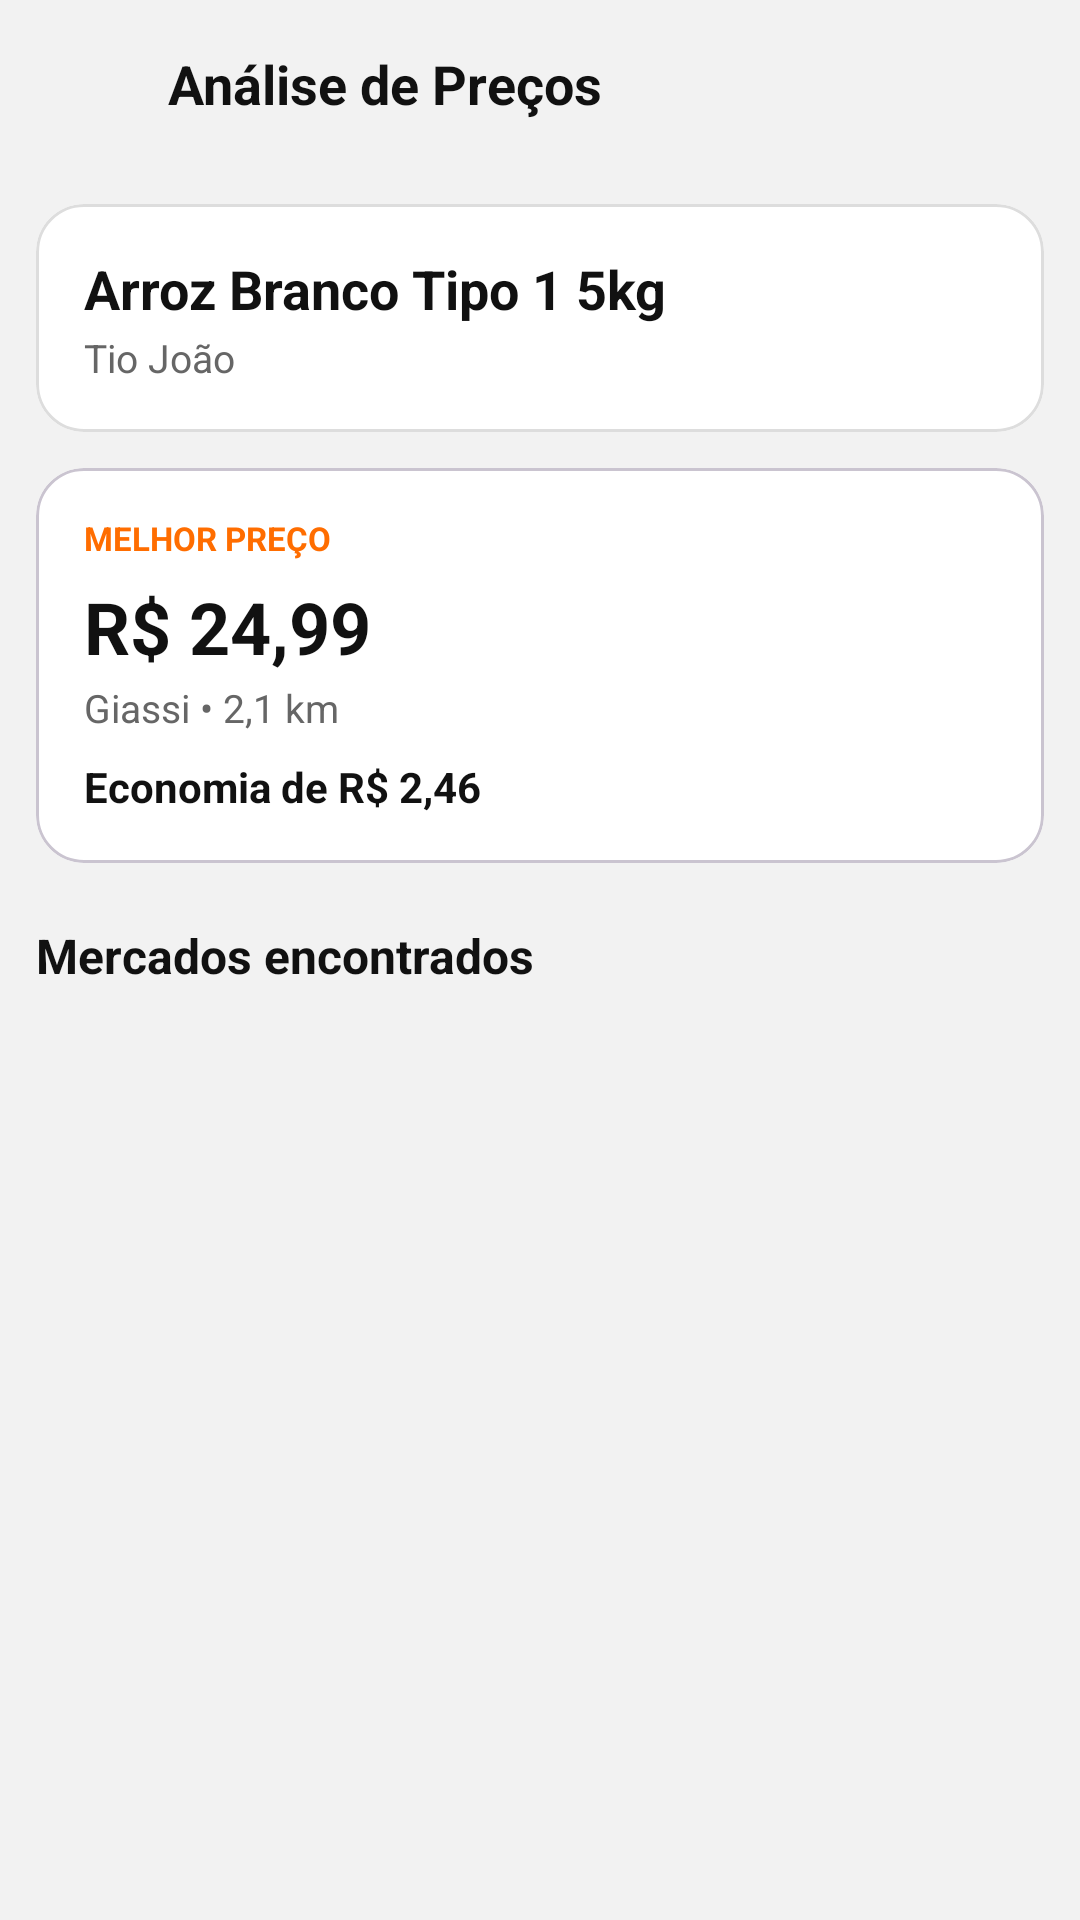

Android layout source for this screen:
<!-- AndroidManifest.xml: application theme Theme.ListaSmart -->
<!-- res/layout/activity_price_analysis.xml -->
<?xml version="1.0" encoding="utf-8"?>
<androidx.constraintlayout.widget.ConstraintLayout
    xmlns:android="http://schemas.android.com/apk/res/android"
    xmlns:app="http://schemas.android.com/apk/res-auto"
    xmlns:tools="http://schemas.android.com/tools"
    android:id="@+id/priceAnalysis"
    android:layout_width="match_parent"
    android:layout_height="match_parent"
    android:background="?android:attr/windowBackground">

    

    <LinearLayout
        android:id="@+id/header"
        android:layout_width="0dp"
        android:layout_height="wrap_content"
        android:orientation="horizontal"
        android:padding="8dp"
        app:layout_constraintTop_toTopOf="parent"
        app:layout_constraintStart_toStartOf="parent"
        app:layout_constraintEnd_toEndOf="parent">

        <ImageButton
            android:id="@+id/backBtn"
            android:layout_width="40dp"
            android:layout_height="40dp"
            android:background="?attr/selectableItemBackgroundBorderless"
            android:src="@drawable/outline_arrow_back_24"
            app:tint="?attr/colorOnSurface"/>

        <TextView
            android:layout_width="wrap_content"
            android:layout_height="wrap_content"
            android:layout_gravity="center_vertical"
            android:layout_marginStart="8dp"
            android:text="Análise de Preços"
            android:textColor="?attr/colorOnSurface"
            android:textSize="18sp"
            android:textStyle="bold"/>

    </LinearLayout>

    <androidx.core.widget.NestedScrollView
        android:layout_width="0dp"
        android:layout_height="0dp"
        app:layout_constraintTop_toBottomOf="@id/header"
        app:layout_constraintBottom_toBottomOf="parent"
        app:layout_constraintStart_toStartOf="parent"
        app:layout_constraintEnd_toEndOf="parent">

        <LinearLayout
            android:layout_width="match_parent"
            android:layout_height="wrap_content"
            android:orientation="vertical"
            android:padding="12dp">

            

            <com.google.android.material.card.MaterialCardView
                android:layout_width="match_parent"
                android:layout_height="wrap_content"
                app:cardCornerRadius="16dp"
                app:cardElevation="0dp"
                app:strokeWidth="1dp"
                app:strokeColor="?attr/colorOutline">

                <LinearLayout
                    android:layout_width="match_parent"
                    android:layout_height="wrap_content"
                    android:orientation="vertical"
                    android:padding="16dp">

                    <TextView
                        android:id="@+id/txtProduto"
                        android:layout_width="wrap_content"
                        android:layout_height="wrap_content"
                        android:text="Arroz Branco Tipo 1 5kg"
                        android:textColor="?attr/colorOnSurface"
                        android:textSize="18sp"
                        android:textStyle="bold"/>

                    <TextView
                        android:id="@+id/txtMarca"
                        android:layout_width="wrap_content"
                        android:layout_height="wrap_content"
                        android:layout_marginTop="2dp"
                        android:text="Tio João"
                        android:textColor="?attr/colorOnSurfaceVariant"
                        android:textSize="13sp"/>

                </LinearLayout>

            </com.google.android.material.card.MaterialCardView>

            <com.google.android.material.card.MaterialCardView
                android:layout_width="match_parent"
                android:layout_height="wrap_content"
                android:layout_marginTop="12dp"
                android:backgroundTint="?attr/colorSurface"
                app:cardCornerRadius="16dp">

                <LinearLayout
                    android:layout_width="match_parent"
                    android:layout_height="wrap_content"
                    android:orientation="vertical"
                    android:padding="16dp">

                    <TextView
                        android:layout_width="wrap_content"
                        android:layout_height="wrap_content"
                        android:text="MELHOR PREÇO"
                        android:textColor="?attr/colorTertiary"
                        android:textSize="11sp"
                        android:textStyle="bold"/>

                    <TextView
                        android:id="@+id/txtMelhorPreco"
                        android:layout_width="wrap_content"
                        android:layout_height="wrap_content"
                        android:layout_marginTop="6dp"
                        android:text="R$ 24,99"
                        android:textColor="?attr/colorOnSurface"
                        android:textSize="24sp"
                        android:textStyle="bold"/>

                    <TextView
                        android:id="@+id/txtMelhorMercado"
                        android:layout_width="wrap_content"
                        android:layout_height="wrap_content"
                        android:layout_marginTop="2dp"
                        android:text="Giassi • 2,1 km"
                        android:textColor="?attr/colorOnSurfaceVariant"
                        android:textSize="13sp"/>

                    <TextView
                        android:id="@+id/txtEconomia"
                        android:layout_width="wrap_content"
                        android:layout_height="wrap_content"
                        android:layout_marginTop="8dp"
                        android:text="Economia de R$ 2,46"
                        android:textColor="?attr/colorPrimary"
                        android:textStyle="bold"/>

                </LinearLayout>

            </com.google.android.material.card.MaterialCardView>

            <TextView
                android:layout_width="wrap_content"
                android:layout_height="wrap_content"
                android:layout_marginTop="20dp"
                android:layout_marginBottom="8dp"
                android:text="Mercados encontrados"
                android:textColor="?attr/colorOnSurface"
                android:textSize="16sp"
                android:textStyle="bold"/>

            <androidx.recyclerview.widget.RecyclerView
                android:id="@+id/rvMercados"
                android:layout_width="match_parent"
                android:layout_height="wrap_content"
                android:nestedScrollingEnabled="false"
                app:layoutManager="androidx.recyclerview.widget.LinearLayoutManager"
                tools:itemCount="4"
                tools:listitem="@layout/item_market_price"/>

        </LinearLayout>

    </androidx.core.widget.NestedScrollView>

</androidx.constraintlayout.widget.ConstraintLayout>
<!-- res/layout/item_market_price.xml (included above) -->
<?xml version="1.0" encoding="utf-8"?>
<com.google.android.material.card.MaterialCardView
    xmlns:android="http://schemas.android.com/apk/res/android"
    xmlns:app="http://schemas.android.com/apk/res-auto"
    android:id="@+id/cardMercado"
    android:layout_width="match_parent"
    android:layout_height="wrap_content"
    android:layout_marginBottom="8dp"
    app:cardCornerRadius="12dp"
    app:cardElevation="0dp"
    app:strokeWidth="1dp"
    app:strokeColor="?attr/colorOutline">

    <LinearLayout
        android:layout_width="match_parent"
        android:layout_height="wrap_content"
        android:minHeight="60dp"
        android:gravity="center_vertical"
        android:orientation="horizontal"
        android:paddingHorizontal="16dp"
        android:paddingVertical="14dp">

        <TextView
            android:id="@+id/txtPosicao"
            android:layout_width="40dp"
            android:layout_height="wrap_content"
            android:text="1º"
            android:textSize="16sp"
            android:textStyle="bold"
            android:textColor="?attr/colorTertiary"/>

        <LinearLayout
            android:layout_width="0dp"
            android:layout_height="wrap_content"
            android:layout_weight="1"
            android:orientation="vertical">

            <TextView
                android:id="@+id/txtMercado"
                android:layout_width="wrap_content"
                android:layout_height="wrap_content"
                android:text="Giassi"
                android:textSize="15sp"
                android:textStyle="bold"
                android:textColor="?attr/colorOnSurface"/>

            <TextView
                android:id="@+id/txtDistancia"
                android:layout_width="wrap_content"
                android:layout_height="wrap_content"
                android:text="2,1 km"
                android:textSize="12sp"
                android:textColor="?attr/colorOnSurfaceVariant"/>

        </LinearLayout>

        <TextView
            android:id="@+id/txtPreco"
            android:layout_width="wrap_content"
            android:layout_height="wrap_content"
            android:text="R$ 24,99"
            android:textStyle="bold"
            android:textSize="16sp"
            android:textColor="?attr/colorPrimary"/>

    </LinearLayout>

</com.google.android.material.card.MaterialCardView>
<!-- resources referenced by this layout -->
<resources>
  <style name="Theme.ListaSmart" parent="Base.Theme.ListaSmart" />
  <style name="Base.Theme.ListaSmart" parent="Theme.Material3.DayNight.NoActionBar">
          <item name="colorPrimary">#111111</item>
          <item name="colorOnPrimary">#FFFFFF</item>
  
          <item name="android:windowBackground">#F2F2F2</item> <item name="colorSurface">#FFFFFF</item> <item name="colorOnSurface">#111111</item> <item name="colorSurfaceVariant">#EAEAEA</item>
          <item name="colorOnSurfaceVariant">#666666</item>
          <item name="colorOutline">#DDDDDD</item>
  
          <item name="colorTertiary">#FF6D00</item>
          <item name="colorOnTertiary">#FFFFFF</item>
  
          <item name="colorControlActivated">#FF6D00</item>
      </style>
</resources>
